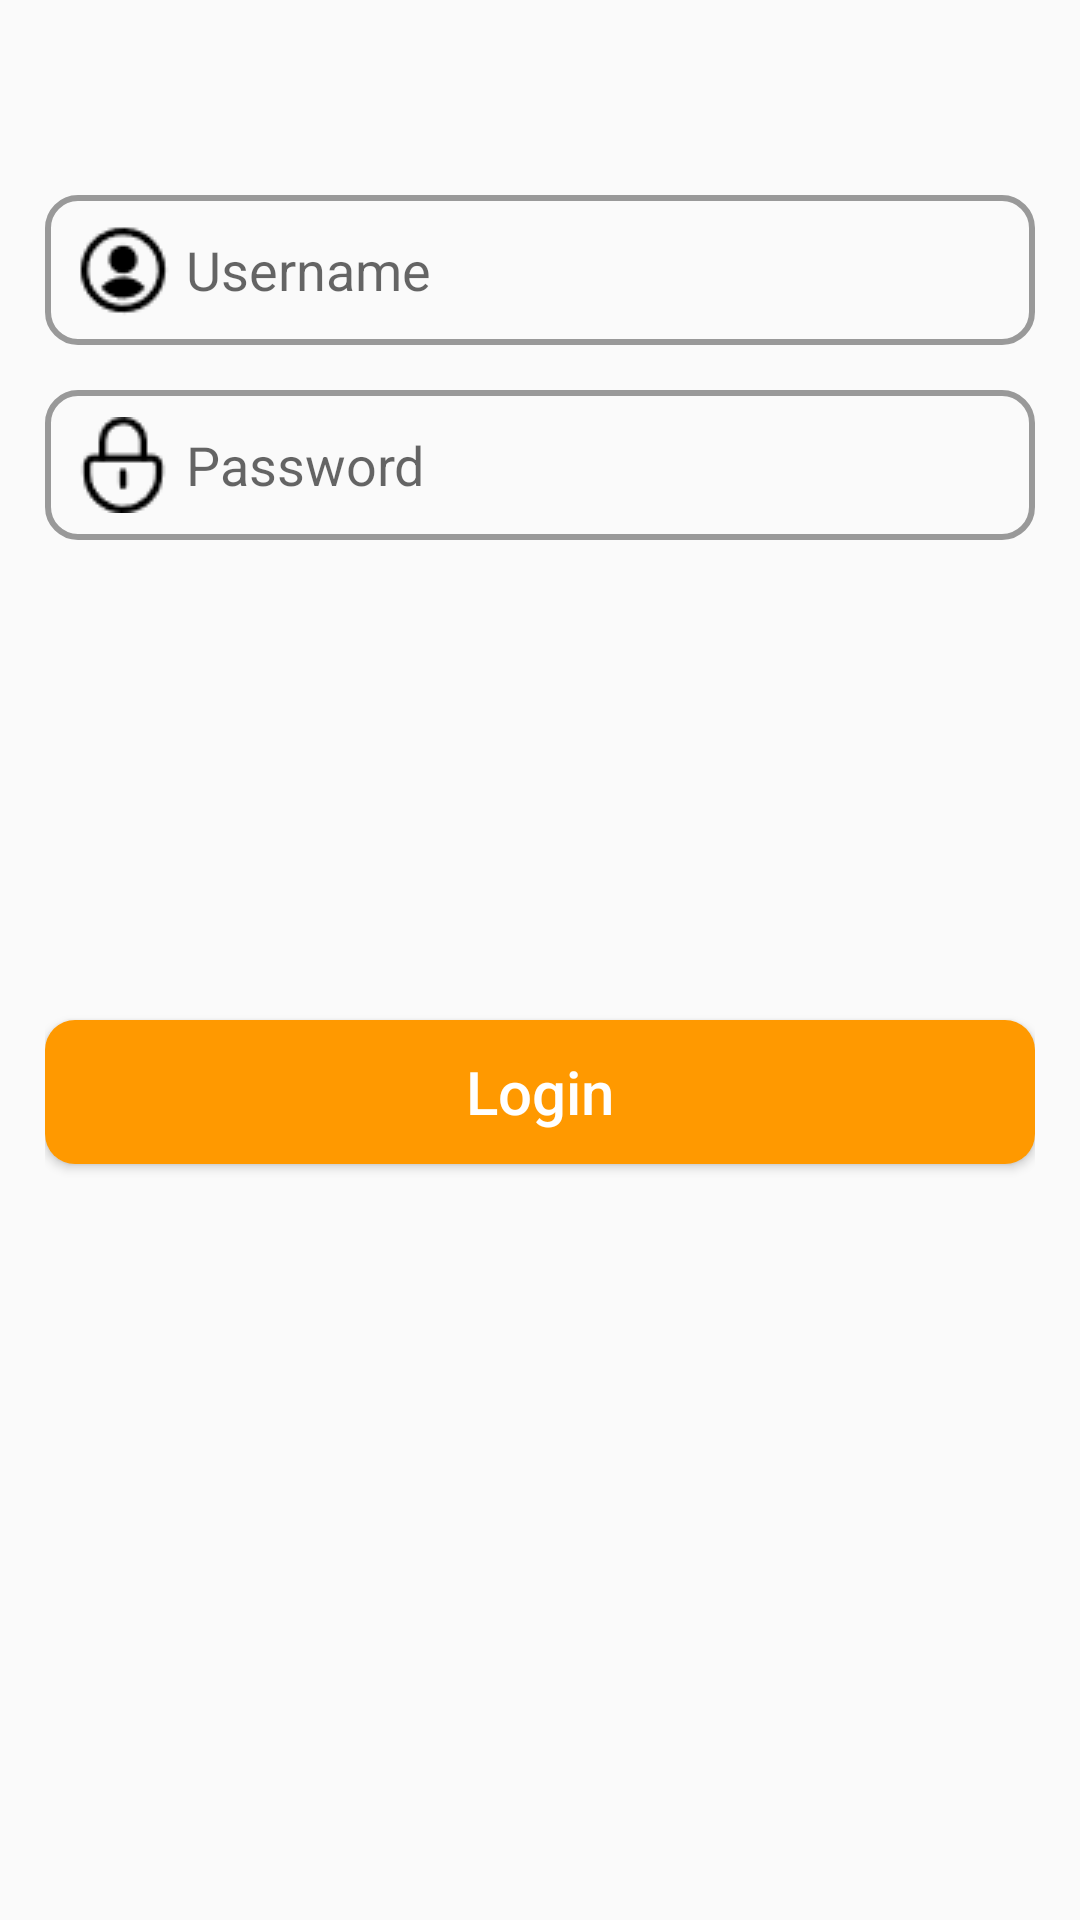

Layout XML and referenced resources for this Android screen:
<!-- AndroidManifest.xml: application theme Theme.Cours2 -->
<!-- res/layout/activity_edit_text.xml -->
<?xml version="1.0" encoding="utf-8"?>
<RelativeLayout xmlns:android="http://schemas.android.com/apk/res/android"
    android:layout_width="match_parent"
    android:layout_height="match_parent"
    android:padding="15dp">
    <EditText
        android:id="@+id/et_1"
        android:layout_width="match_parent"
        android:layout_height="50dp"
        android:hint="Username"
        android:textColor="#FFAD33"
        android:textSize="18sp"
        android:background="@drawable/bg_sign_in_stroke"
        android:paddingLeft="10dp"
        android:paddingRight="10dp"
        android:drawableLeft="@mipmap/icon_user"
        android:drawablePadding="5dp"
        android:layout_marginTop="50dp"/>
    <EditText
        android:id="@+id/et_2"
        android:layout_width="match_parent"
        android:layout_height="50dp"
        android:layout_below="@id/et_1"
        android:layout_marginTop="15dp"
        android:hint="Password"
        android:inputType="textPassword"
        android:textColor="#FFAD33"
        android:textSize="18sp"
        android:background="@drawable/bg_sign_in_stroke"
        android:paddingLeft="10dp"
        android:paddingRight="10dp"
        android:drawableLeft="@mipmap/password"
        android:drawablePadding="5dp"
        android:maxLines="1" />
    <Button
        android:id="@+id/btn_login"
        android:layout_width="match_parent"
        android:layout_height="wrap_content"
        android:layout_below="@id/et_2"
        android:layout_marginTop="160dp"
        android:text="Login"
        android:textAllCaps="false"
        android:textSize="20sp"
        android:background="@drawable/bg_btn4"
        android:textColor="#FFFFFF"/>

</RelativeLayout>
<!-- resources referenced by this layout -->
<resources>
  <!-- drawable bg_btn4 (drawable) -->
  <?xml version="1.0" encoding="utf-8"?>
  <selector xmlns:android="http://schemas.android.com/apk/res/android">
      <item android:state_pressed="true">
          <shape>
              <solid android:color="#AA6600"/>
              <corners android:radius="10dp"/>
          </shape>
      </item>
      <item android:state_pressed="false">
          <shape>
              <solid android:color="#FF9900"/>
              <corners android:radius="10dp"/>
          </shape>
      </item>
  </selector>
  <!-- drawable bg_sign_in_stroke (drawable) -->
  <?xml version="1.0" encoding="utf-8"?>
  <shape xmlns:android="http://schemas.android.com/apk/res/android"
      android:shape="rectangle">
      <stroke
          android:width="2dp"
          android:color="#999999"/>
      <corners
          android:radius="10dp"/>
  
  </shape>
  <!-- mipmap icon_user: png bitmap (mipmap-mdpi, 534 bytes) -->
  <!-- mipmap password: png bitmap (mipmap-mdpi, 456 bytes) -->
  <style name="Theme.Cours2" parent="Theme.MaterialComponents.DayNight.DarkActionBar.Bridge">
          
          <item name="colorPrimary">@color/purple_500</item>
          <item name="colorPrimaryVariant">@color/purple_700</item>
          <item name="colorOnPrimary">@color/white</item>
          
          <item name="colorSecondary">@color/teal_200</item>
          <item name="colorSecondaryVariant">@color/teal_700</item>
          <item name="colorOnSecondary">@color/black</item>
          
          <item name="android:statusBarColor" tools:targetApi="l">?attr/colorPrimaryVariant</item>
          
      </style>
  <!-- not gathered from this repository: default colours our renderer supplied (Android Studio template values) -->
  <color name="purple_500">#FF6200EE</color>
  <color name="purple_700">#FF3700B3</color>
  <color name="teal_200">#FF03DAC5</color>
  <color name="teal_700">#FF018786</color>
  <color name="black">#FF000000</color>
  <color name="white">#FFFFFFFF</color>
</resources>
